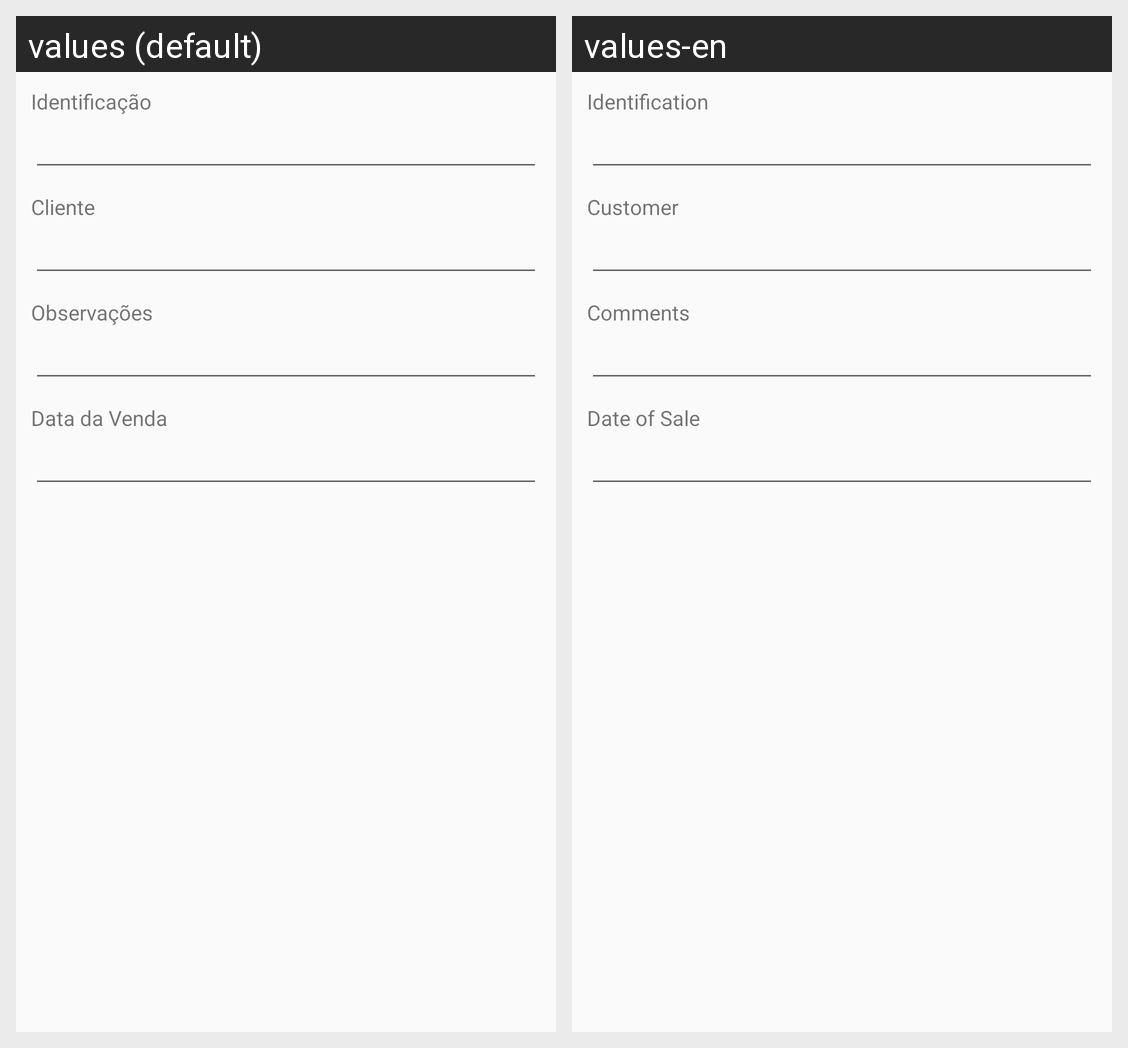

Here is an Android app screen in its default locale and in the app's own translations. Write out the translated-string differences for the strings that appear on this screen.
Android screen res/layout/frm_manutencao_venda.xml rendered under 2 locales, left to right: values (default), values-en. Device: Nexus 5 (rendered at 1080×1920; each locale shown at half size, 540×960, under a caption strip naming it); theme AppTheme.
Strings drawn on this screen, with the default value and each locale's value (text and hints the layout hard-codes, and strings that could not be matched under every locale, appear in the picture but are not listed):

i_014
  values: Identificação
  values-en: Identification

c_011
  values: Cliente
  values-en: Customer

o_001
  values: Observações
  values-en: Comments

d_016
  values: Data da Venda
  values-en: Date of Sale
